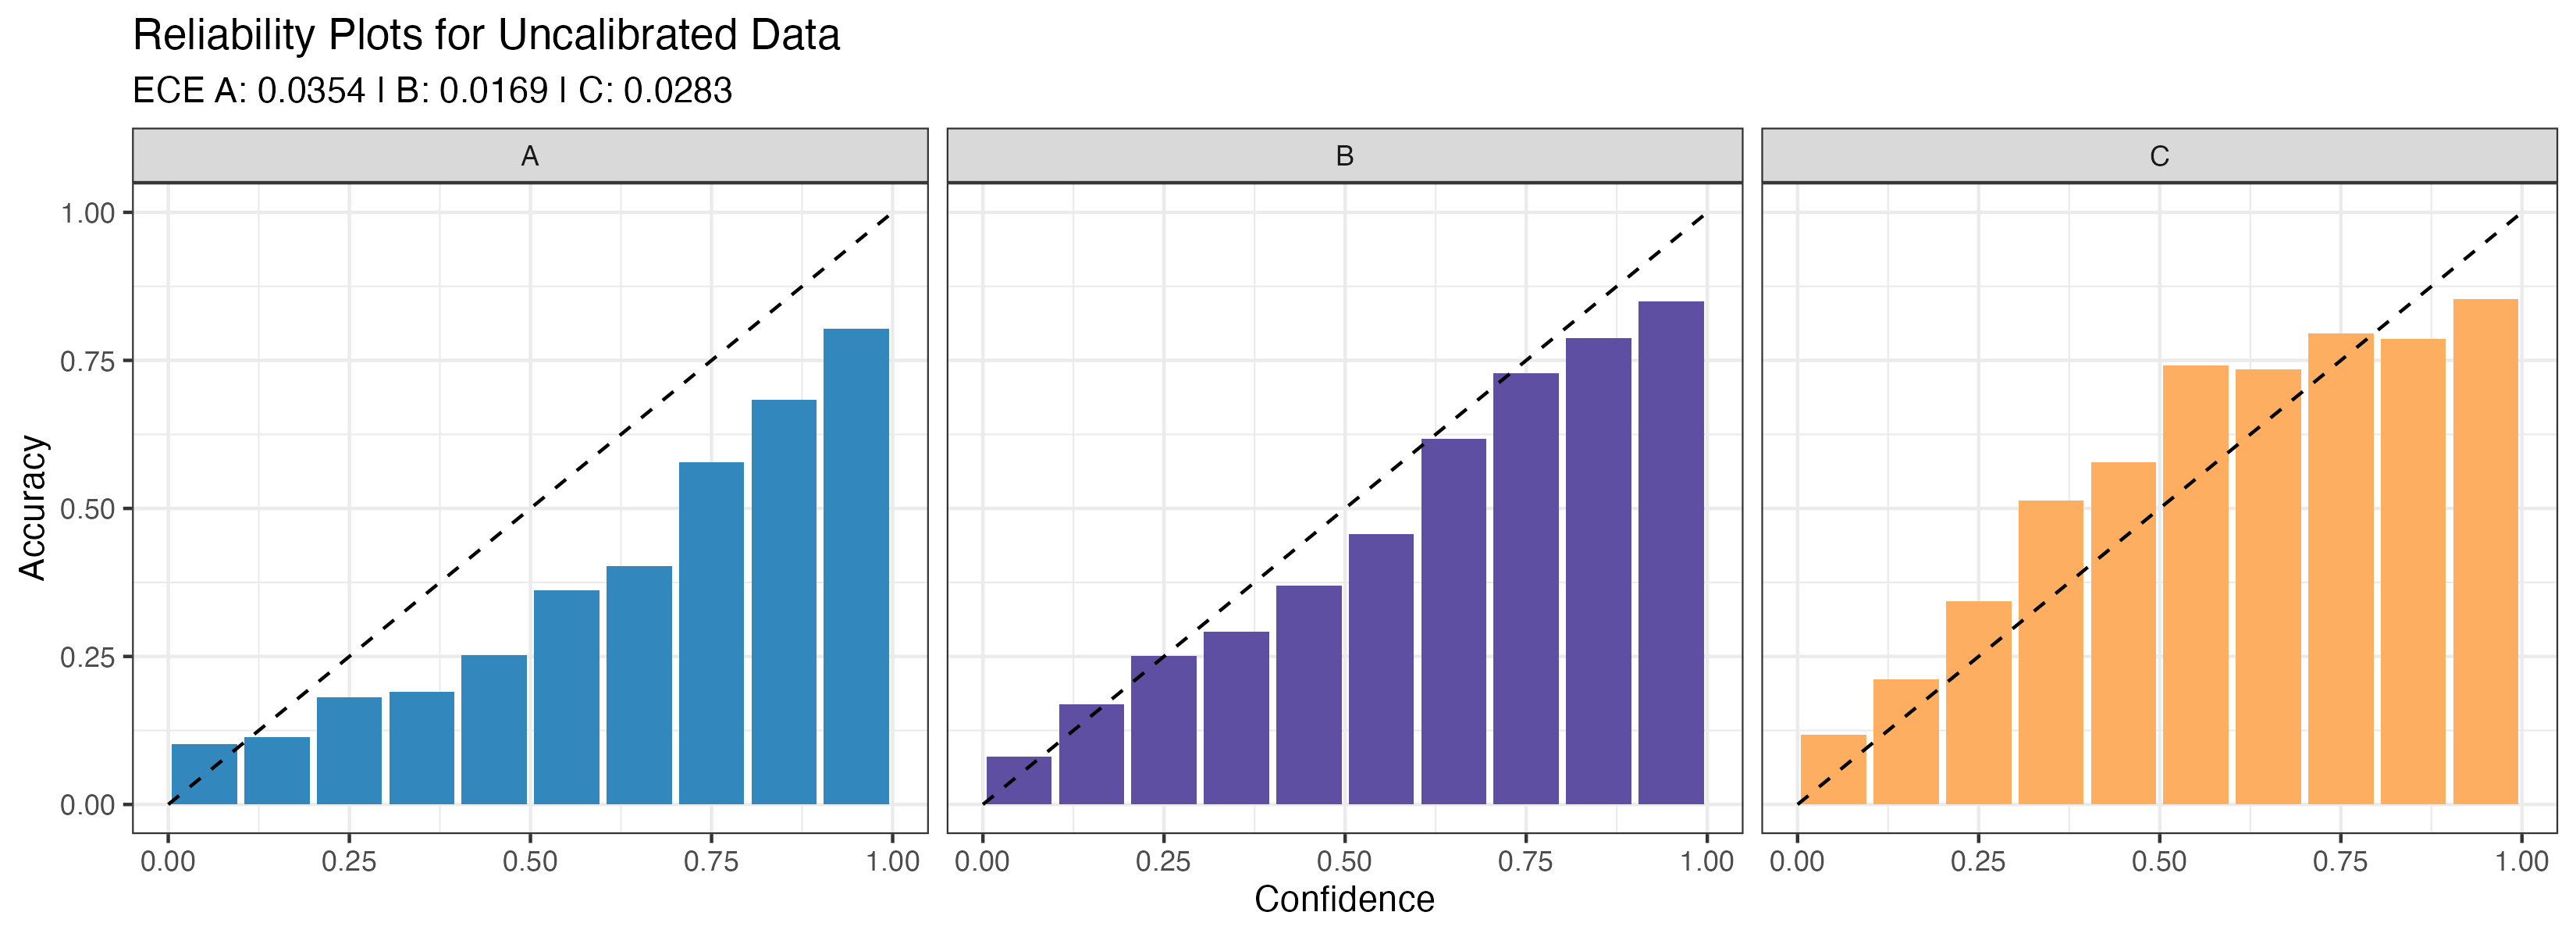

Here is the R script that generated this plot:
## Code to create reliability diagrams for uncalibrated data (20k dataset)

#Importing necessary libraries and data
library(tidyverse)
library(ggplot2)
uncalibrated <- read_csv("../results/testUncalibrated.csv")

#Setting colors for chart
group.colors = c("A" = "#3288BDFF", "B" = "#5E4FA2FF", "C" = "#FDAE61FF")

#Set ideal reliability for comparison
reliabilityIdeal <- data_frame(
  conf = c(0, .1, 0.2, 0.3, 0.4, 0.5, 0.6, 0.7, 0.8, 0.9, 1),
  acc = c(0, .1, 0.2, 0.3, 0.4, 0.5, 0.6, 0.7, 0.8, 0.9, 1)
)

#Wrangle data for reliability diagrams
BREAKS <- seq(0, 1, by = .1)

reliability <- function(df){
  df <- df |>
    rename(A = prob_class_A, 
           B = prob_class_B, 
           C = prob_class_C) |>
    pivot_longer(A:C, names_to = "group",
                 values_to = "conf") |>
    add_column(acc = 0)
  
  df$acc <- as.integer(df$group == df$actual_label)
  
  df$bin <- cut(df$conf, breaks = BREAKS, labels = FALSE, include.lowest = TRUE)
  
  df <- df |>
    group_by(bin, group) |>
    summarize(conf = mean(conf),
              acc = mean(acc),
              diff = acc-conf) |>
    arrange(bin)
  
  df$bin <- as.numeric(df$bin)
  
  return(df)
}

#Calculate ECE
ECE <- function(df, i){
  dfLong <- df |>
    rename(A = prob_class_A,
           B = prob_class_B,
           C = prob_class_C) |>
    pivot_longer(A:C,
                 names_to = "group",
                 values_to = "conf") |>
    mutate(bin = cut(conf, breaks = BREAKS, labels = FALSE, include.lowest = TRUE),
           acc = as.integer(group == actual_label))
  
  agg <- dfLong |>
    group_by(bin, group) |>
    summarize(conf = mean(conf),
              acc = mean(acc),
              n = n(),
              .groups = 'drop') |>
    mutate(w = n/sum(n),
           ece_term = abs(acc-conf)*w)
  
  
  agg |>
    filter(group == i) |>
    summarize(ECE = sum(ece_term)) |>
    pull(ECE)
}

#Create reliability chart
reliabilityChart <- function(testdf, title){
  test <- reliability(testdf)
  
  ggplot() +
    geom_col(data = test,
             aes(x = (bin/10-0.05), y = acc, fill = group)) +
    geom_line(data = reliabilityIdeal, 
              aes(x = conf, y = acc), linetype = 'dashed', 
              color = 'black') +
    facet_wrap(~group, nrow = 1)+ 
    labs(x = "Confidence", y = "Accuracy",
         colour = NULL,
         title = title,
         subtitle = glue::glue(
           "ECE A: {sprintf('%.4f', ECE(testdf, 'A'))} | ",
           "B: {sprintf('%.4f', ECE(testdf, 'B'))} | ",
           "C: {sprintf('%.4f', ECE(testdf, 'C'))}"
         )) +
    scale_fill_manual(values = group.colors) +
    theme_bw() +
    theme(legend.position = 'none')
}
  
plot <- reliabilityChart(uncalibrated, "Reliability Plots for Uncalibrated Data")

ggsave("figure9.png", plot, width = 11, height = 4)
